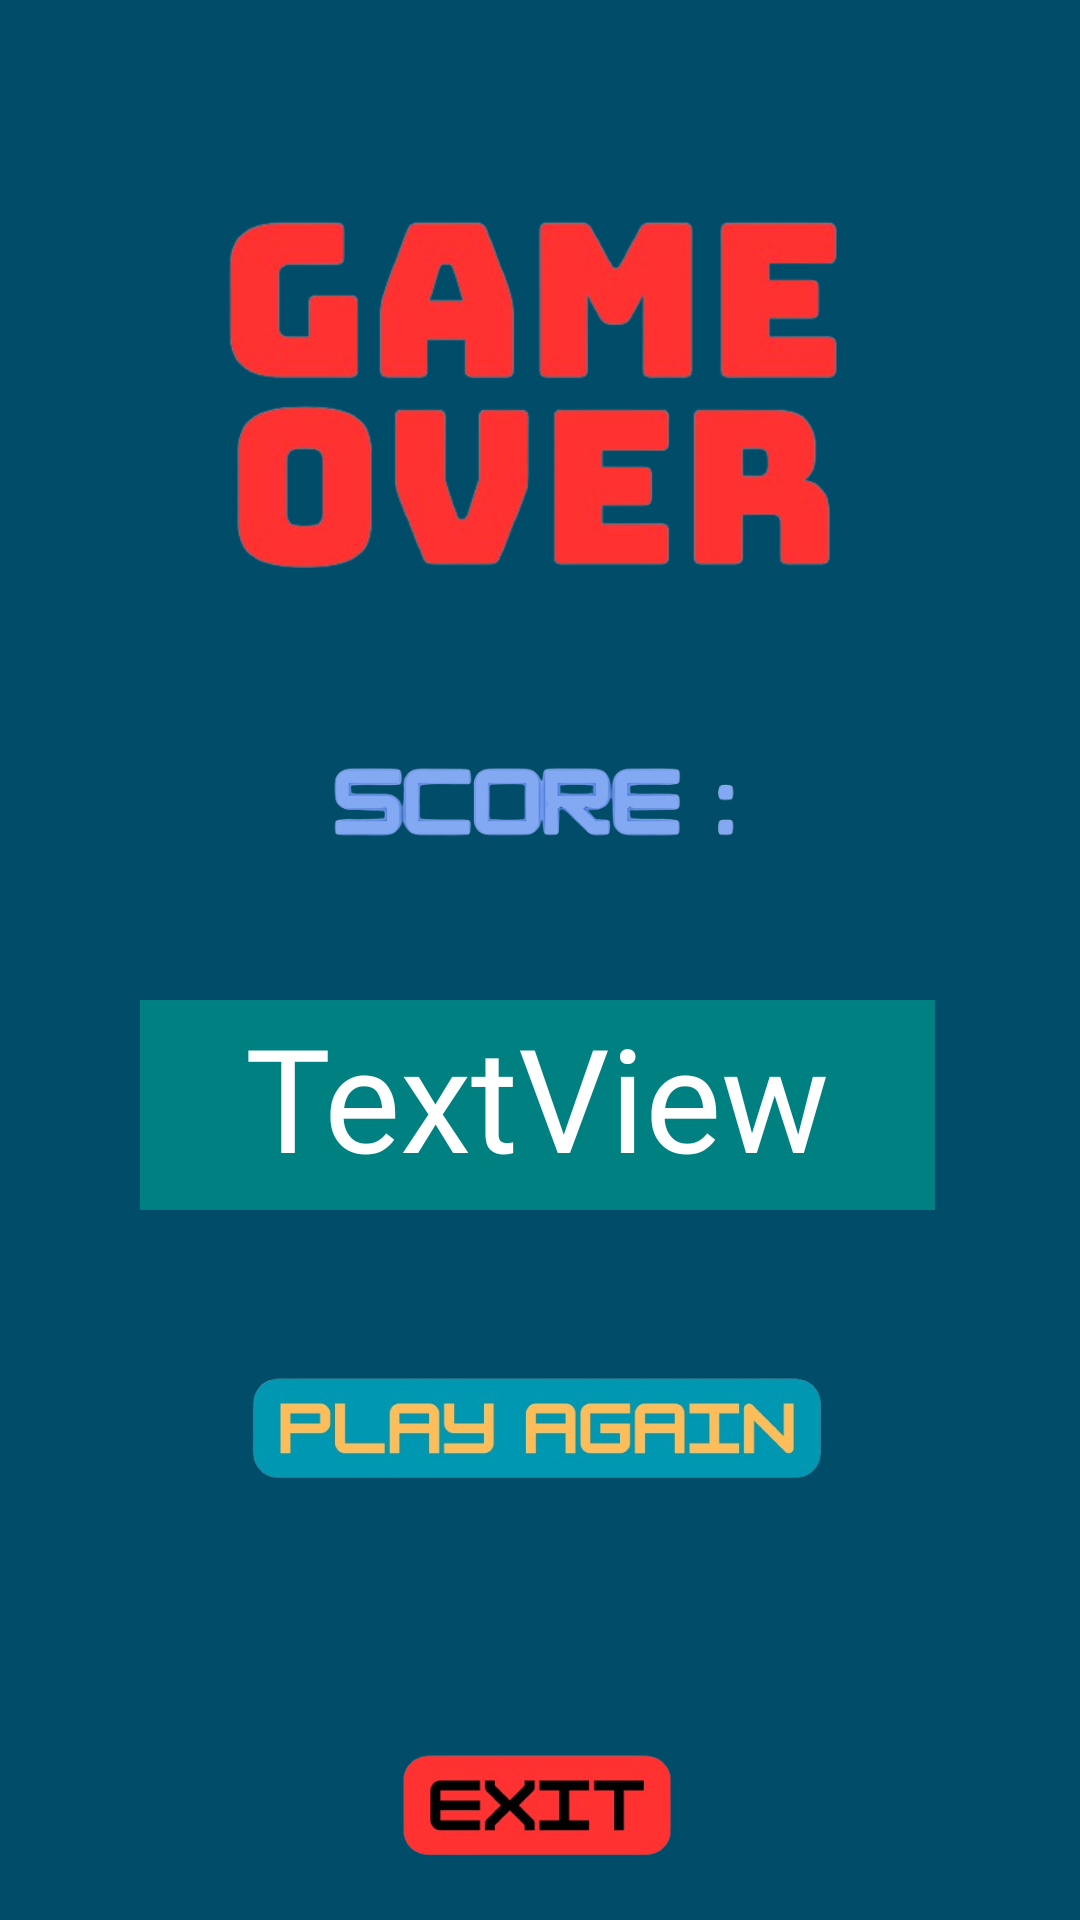

Layout XML and referenced resources for this Android screen:
<!-- AndroidManifest.xml: application theme Theme.Shootem -->
<!-- res/layout/activity_game_over.xml -->
<?xml version="1.0" encoding="utf-8"?>
<androidx.constraintlayout.widget.ConstraintLayout xmlns:android="http://schemas.android.com/apk/res/android"
    xmlns:app="http://schemas.android.com/apk/res-auto"
    xmlns:tools="http://schemas.android.com/tools"
    android:id="@+id/main"
    android:layout_width="match_parent"
    android:layout_height="match_parent"
    android:background="@color/colorPrimary"
    tools:context=".game_over">

    <View
        android:id="@+id/view"
        android:layout_width="388dp"
        android:layout_height="706dp"
        android:background="@color/material_dynamic_primary30"
        app:layout_constraintBottom_toBottomOf="parent"
        app:layout_constraintEnd_toEndOf="parent"
        app:layout_constraintHorizontal_bias="0.507"
        app:layout_constraintStart_toStartOf="parent"
        app:layout_constraintTop_toTopOf="parent"
        app:layout_constraintVertical_bias="0.492" />

    <ImageView
        android:id="@+id/g_over"
        android:layout_width="310dp"
        android:layout_height="280dp"
        app:layout_constraintBottom_toBottomOf="@+id/view"
        app:layout_constraintEnd_toEndOf="@+id/view"
        app:layout_constraintHorizontal_bias="0.464"
        app:layout_constraintStart_toStartOf="@+id/view"
        app:layout_constraintTop_toTopOf="@+id/view"
        app:layout_constraintVertical_bias="0.055"
        app:srcCompat="@drawable/over" />

    <ImageView
        android:id="@+id/replay"
        android:layout_width="302dp"
        android:layout_height="107dp"
        app:layout_constraintBottom_toBottomOf="@+id/view"
        app:layout_constraintEnd_toEndOf="@+id/view"
        app:layout_constraintHorizontal_bias="0.488"
        app:layout_constraintStart_toStartOf="@+id/view"
        app:layout_constraintTop_toBottomOf="@+id/g_over"
        app:layout_constraintVertical_bias="0.513"
        app:srcCompat="@drawable/replay" />

    <ImageView
        android:id="@+id/exit"
        android:layout_width="302dp"
        android:layout_height="107dp"
        app:layout_constraintBottom_toBottomOf="@+id/view"
        app:layout_constraintEnd_toEndOf="@+id/view"
        app:layout_constraintHorizontal_bias="0.488"
        app:layout_constraintStart_toStartOf="@+id/view"
        app:layout_constraintTop_toBottomOf="@+id/replay"
        app:srcCompat="@drawable/exit" />

    <ImageView
        android:id="@+id/score"
        android:layout_width="302dp"
        android:layout_height="107dp"
        app:layout_constraintBottom_toBottomOf="@+id/view"
        app:layout_constraintEnd_toEndOf="@+id/view"
        app:layout_constraintHorizontal_bias="0.476"
        app:layout_constraintStart_toStartOf="@+id/view"
        app:layout_constraintTop_toTopOf="@+id/view"
        app:layout_constraintVertical_bias="0.411"
        app:srcCompat="@drawable/score_display" />

    <TextView
        android:id="@+id/scoreDisplay"
        android:layout_width="265dp"
        android:layout_height="70dp"
        android:background="#008080"
        android:fontFamily="@font/alfa_slab_one"
        android:text="TextView"
        android:textAlignment="center"
        android:textColor="#FFFFFF"
        android:textSize="48sp"
        app:layout_constraintBottom_toTopOf="@+id/replay"
        app:layout_constraintEnd_toEndOf="@+id/view"
        app:layout_constraintHorizontal_bias="0.493"
        app:layout_constraintStart_toStartOf="@+id/view"
        app:layout_constraintTop_toBottomOf="@+id/score"
        app:layout_constraintVertical_bias="0.387" />

</androidx.constraintlayout.widget.ConstraintLayout>
<!-- resources referenced by this layout -->
<resources>
  <color name="colorPrimary">#2196F3</color>
  <!-- drawable exit: png bitmap (drawable, 40212 bytes) -->
  <!-- drawable over: png bitmap (drawable, 85384 bytes) -->
  <!-- drawable replay: png bitmap (drawable, 76920 bytes) -->
  <!-- drawable score_display: png bitmap (drawable, 45284 bytes) -->
  <style name="Theme.Shootem" parent="Base.Theme.Shootem" />
  <style name="Base.Theme.Shootem" parent="Theme.Material3.DayNight.NoActionBar">
          
          
      </style>
</resources>
